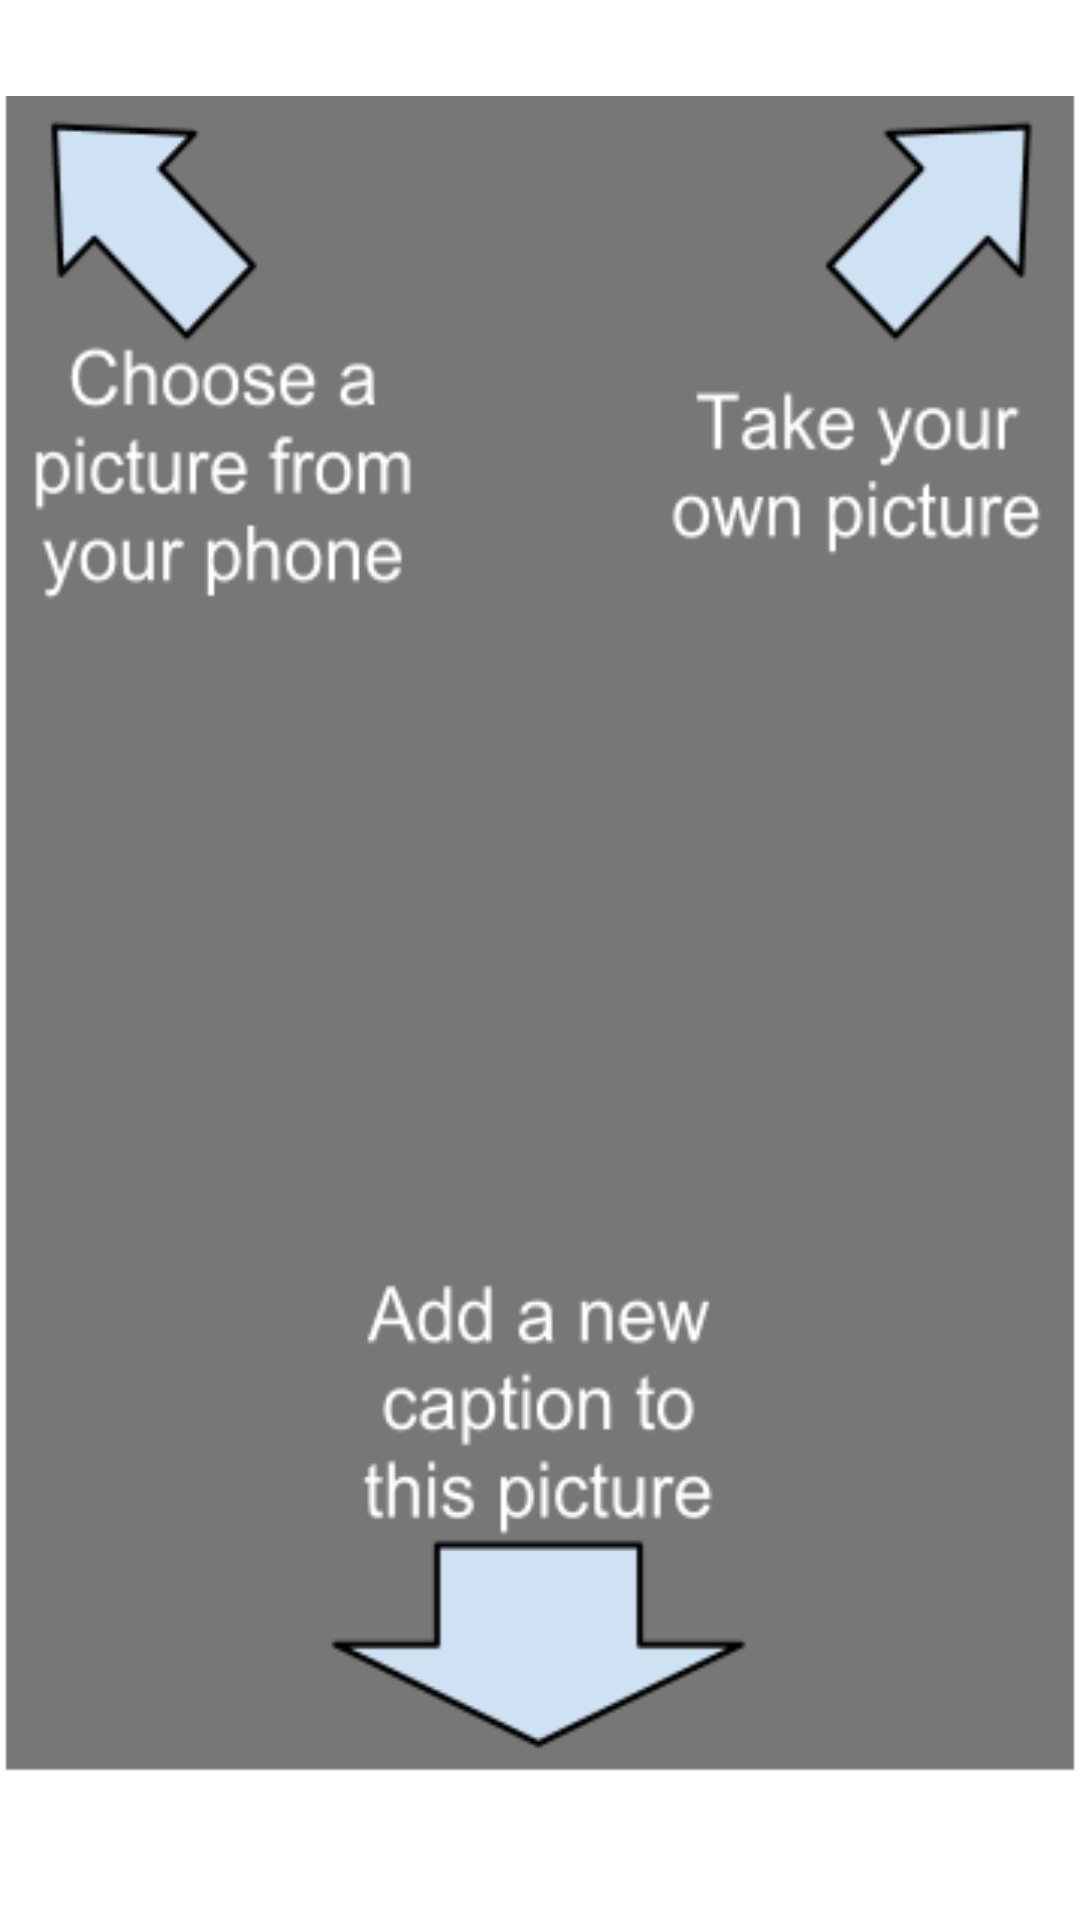

Android layout source for this screen:
<!-- AndroidManifest.xml: application theme MyTheme -->
<!-- res/layout/help_layout.xml -->
<?xml version="1.0" encoding="utf-8"?>
<LinearLayout xmlns:android="http://schemas.android.com/apk/res/android"
    android:layout_width="fill_parent"
    android:layout_height="fill_parent"
    android:orientation="vertical"
    android:paddingTop="32dp"
    android:paddingBottom="48dp">
<ImageView
    android:id="@+id/helpImage"
    android:layout_width="fill_parent"
    android:layout_height="fill_parent"
    android:scaleType="fitXY"
    android:src="@drawable/help"
    android:layout_margin="0dp"
/>
</LinearLayout>
<!-- resources referenced by this layout -->
<resources>
  <!-- drawable help: png bitmap (drawable, 14428 bytes) -->
</resources>
